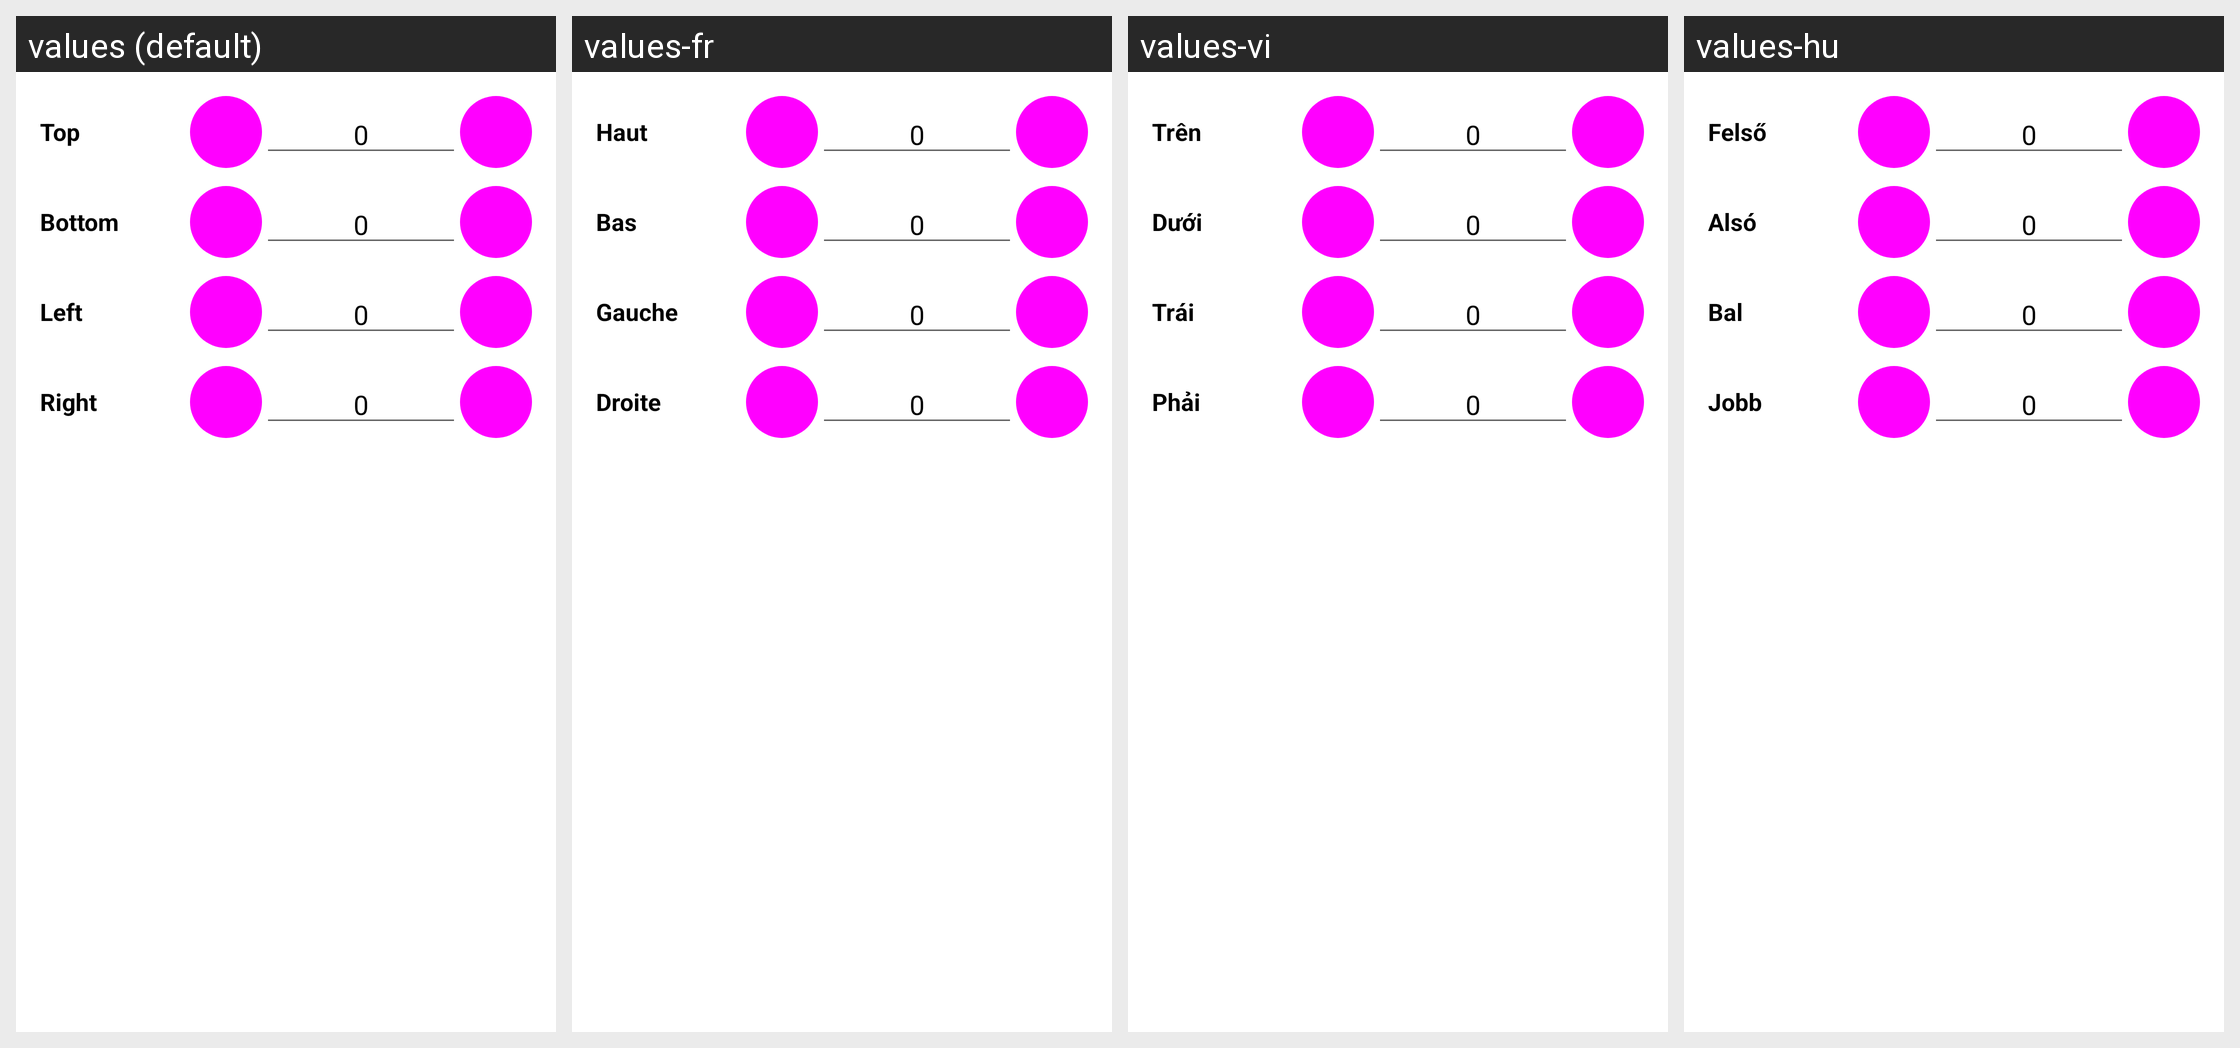

This grid shows one Android layout under several languages. Give, for every string resource on the screen, its name, the default text and each shown locale's text.
Android screen res/layout/dialog_custom_insets.xml rendered under 4 locales, left to right: values (default), values-fr, values-vi, values-hu. Device: Nexus 5 (rendered at 1080×1920; each locale shown at half size, 540×960, under a caption strip naming it); theme Theme.MaterialComponents.DayNight.NoActionBar.
Other locales in the repository, not shown: values-ar, values-cs, values-de, values-es, values-es-rES, values-hi, values-in, values-it, values-ja, values-jp, values-ka, values-ko, values-nl, values-pl, values-pt-rBR, values-pt-rPT, values-ro, values-ru, values-th, values-tr, values-uk, values-zh-rCN, values-zh-rTW.
Strings drawn on this screen, with the default value and each locale's value (text and hints the layout hard-codes, and strings that could not be matched under every locale, appear in the picture but are not listed):

inset_top
  values: Top
  values-fr: Haut
  values-vi: Trên
  values-hu: Felső

inset_bottom
  values: Bottom
  values-fr: Bas
  values-vi: Dưới
  values-hu: Alsó

inset_left
  values: Left
  values-fr: Gauche
  values-vi: Trái
  values-hu: Bal

inset_right
  values: Right
  values-fr: Droite
  values-vi: Phải
  values-hu: Jobb
